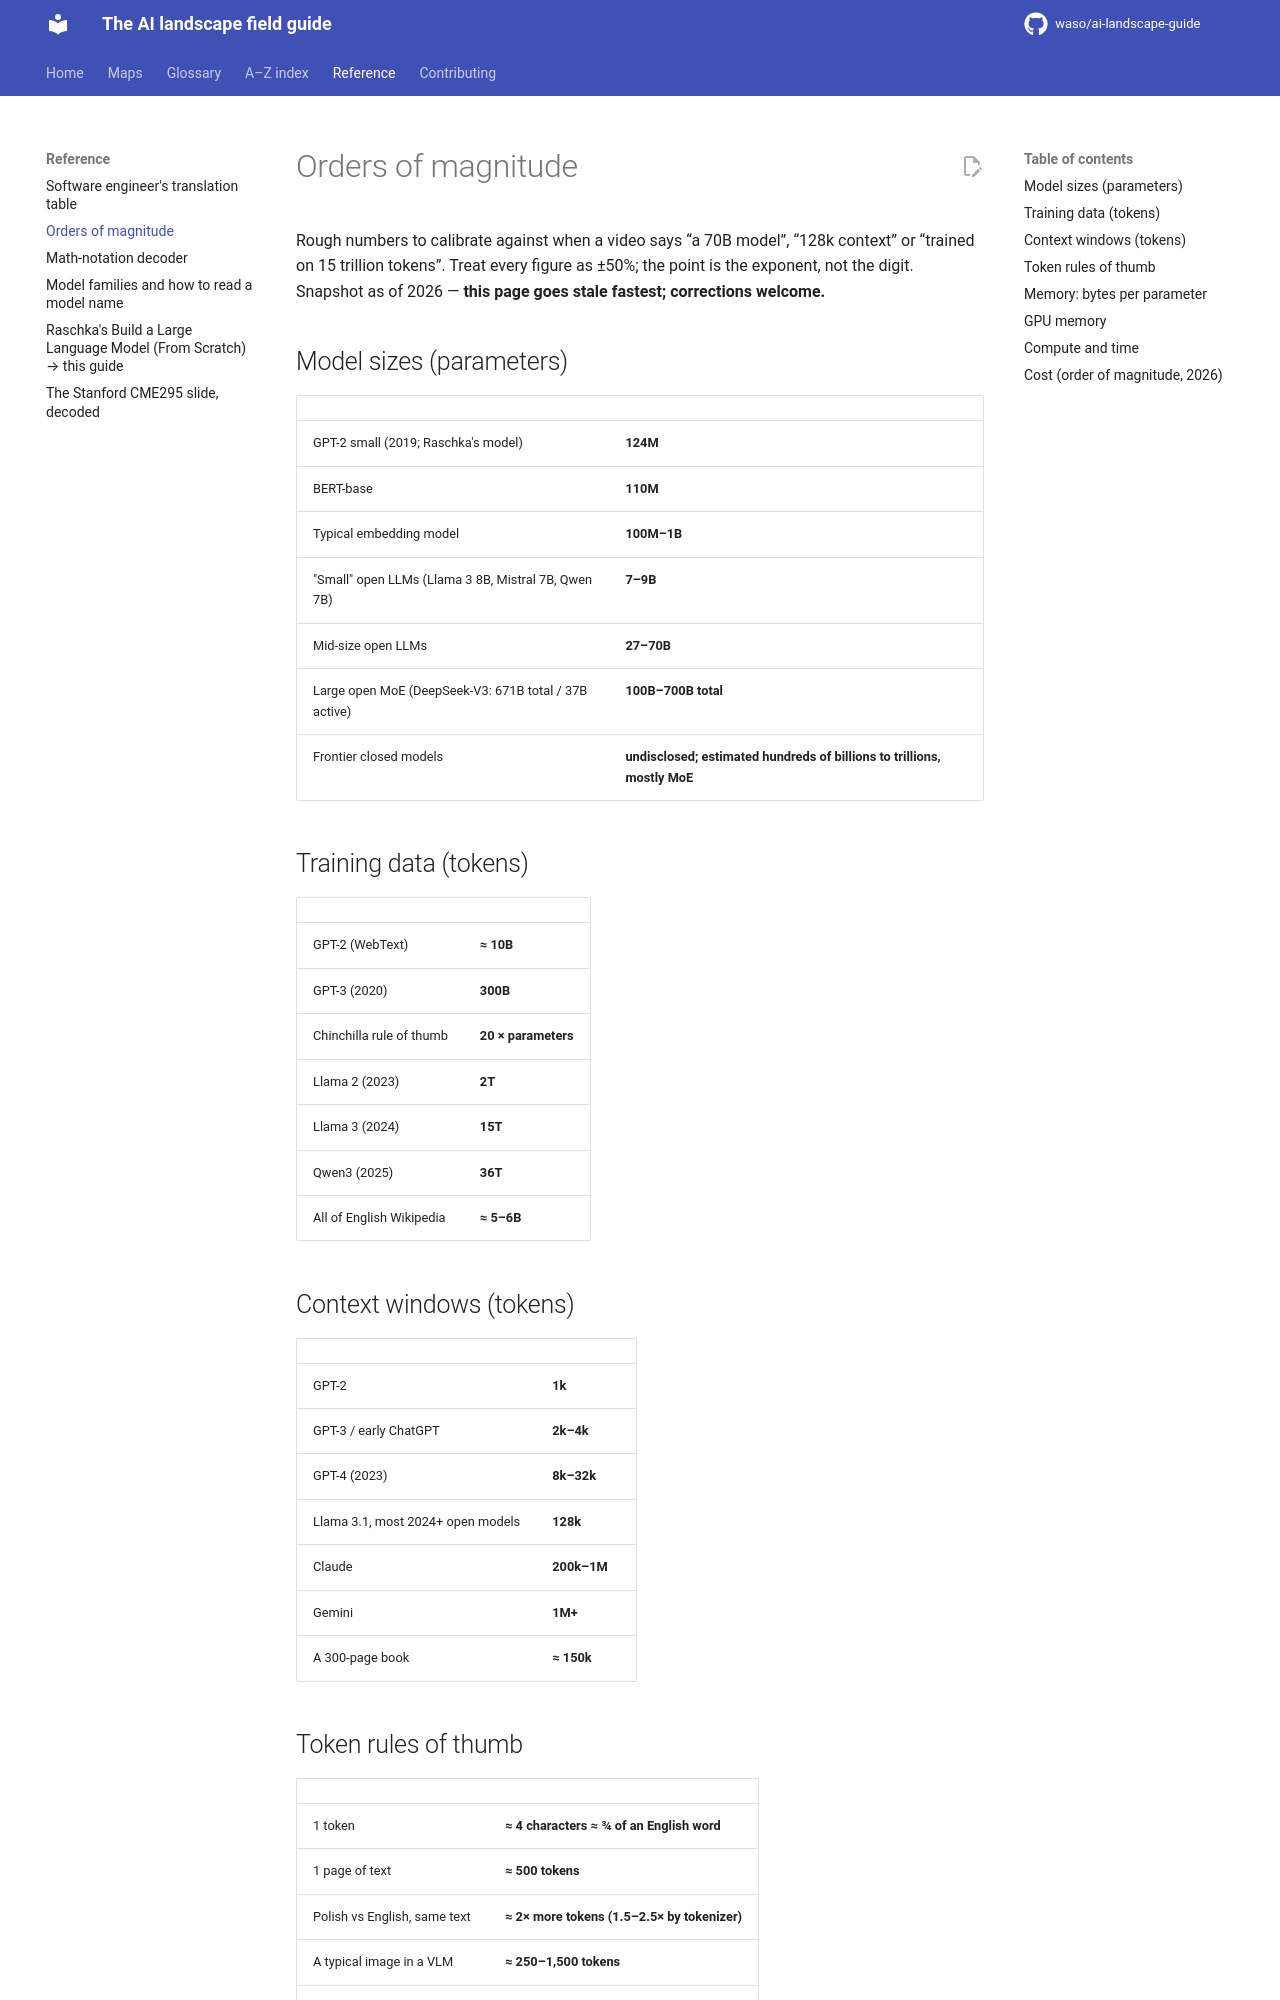

repository: waso/ai-landscape-guide · page: reference/orders-of-magnitude/index.html · generator: mkdocs

# Orders of magnitude

Rough numbers to calibrate against when a video says “a 70B model”, “128k context” or “trained on 15 trillion tokens”. Treat every figure as ±50%; the point is the exponent, not the digit. Snapshot as of 2026 — **this page goes stale fastest; corrections welcome.**

## Model sizes (parameters)

| | |
|---|---|
| GPT-2 small (2019; Raschka's model) | **124M** |
| BERT-base | **110M** |
| Typical embedding model | **100M–1B** |
| "Small" open LLMs (Llama 3 8B, Mistral 7B, Qwen 7B) | **7–9B** |
| Mid-size open LLMs | **27–70B** |
| Large open MoE (DeepSeek-V3: 671B total / 37B active) | **100B–700B total** |
| Frontier closed models | **undisclosed; estimated hundreds of billions to trillions, mostly MoE** |

## Training data (tokens)

| | |
|---|---|
| GPT-2 (WebText) | **≈ 10B** |
| GPT-3 (2020) | **300B** |
| Chinchilla rule of thumb | **20 × parameters** |
| Llama 2 (2023) | **2T** |
| Llama 3 (2024) | **15T** |
| Qwen3 (2025) | **36T** |
| All of English Wikipedia | **≈ 5–6B** |

## Context windows (tokens)

| | |
|---|---|
| GPT-2 | **1k** |
| GPT-3 / early ChatGPT | **2k–4k** |
| GPT-4 (2023) | **8k–32k** |
| Llama 3.1, most 2024+ open models | **128k** |
| Claude | **200k–1M** |
| Gemini | **1M+** |
| A 300-page book | **≈ 150k** |

## Token rules of thumb

| | |
|---|---|
| 1 token | **≈ 4 characters ≈ ¾ of an English word** |
| 1 page of text | **≈ 500 tokens** |
| Polish vs English, same text | **≈ 2× more tokens (1.5–2.5× by tokenizer)** |
| A typical image in a VLM | **≈ 250–1,500 tokens** |
| A full-day meeting transcript | **≈ 80–100k tokens** |
